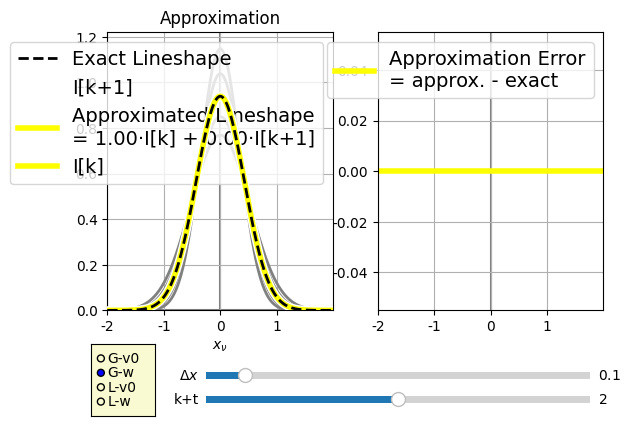

Recreate this plot in Python.
import numpy as np
import matplotlib.pyplot as plt
from math import factorial
import sys
from matplotlib.widgets import Slider, Button, RadioButtons
from matplotlib import cm
from matplotlib.colors import ListedColormap, LinearSegmentedColormap
import matplotlib as mpl
mpl.rc('font',family='Times New Roman')

def gG(x):
    return 2*np.sqrt(np.log(2)/np.pi)*np.exp(-4*np.log(2)*x**2)

def gL(x):
    return 2/((np.pi) * (4*x**2 + 1))

axcolor = 'lightgoldenrodyellow'
fig, (ax1,ax2) = plt.subplots(1,2,sharex=True)
v0w = 'w'
dx = 0.01
x_max = 4.0
x = np.arange(-x_max/2,x_max/2,dx)

cdict = {'red':  [(0.00,1,1),
                  (0.25,1,1),
                  (0.50,1,1),
                  (0.75,0,0),
                  (1.00,0,0)],

         'green':[(0.00,0,0),
                  (0.25,0,0),
                  (0.50,1,1),
                  (0.75,1,1),
                  (1.00,1,1)],
         
         'blue': [(0.00,1,1),
                  (0.25,0,0),
                  (0.50,0,0),
                  (0.75,0,0),
                  (1.00,1,1)],}

cmap = LinearSegmentedColormap('cmap',cdict)
colors = [cmap(i/4) for i in range(5)] 

clist = [ (0.00,0,0),
          (0.25,0.9,0.9),
          (0.50,0.9,0.9),
          (0.75,0.9,0.9),
          (1.00,0,0)]
cdict2 = {'red': clist,'green':clist,'blue':clist}         
cmap2 = LinearSegmentedColormap('cmap2',cdict2)

g = gG
Dx = 0.1
kt = 2.0

w = np.exp((kt-2)*Dx)
k = int(kt)
t = kt-k
a = t # Simple weight

##Ie = g(x + (kt-2)*Dx)
##Im = g(x + (k-2)*Dx)
##Ip = g(x + (k-1)*Dx)
##I_list = [g(x + (k-2)*Dx) for k in range(5)]

w_arr = np.exp(np.arange(-2,3)*Dx)
Ie = g(x*w)*w
Im = g(x*w_arr[k  ])*w_arr[k  ]
Ip = g(x*w_arr[k+1])*w_arr[k+1]
I_list = [g(x*wi)*wi for wi in w_arr]

Ia = (1-a)*Im + a*Ip

dIdx   = np.ediff1d(Ie,to_end = 0)/dx
d2Idx2 = np.ediff1d(dIdx,to_end = 0)/dx
Y        = 2*x*dIdx + x**2*d2Idx2
Ierr_est = t*(1-t)*Dx**2/2 * Y

p_list = [ax1.plot(x,I,c='gray',lw=2)[0] for I in I_list]
pe, = ax1.plot(x,Ie,'--',lw=2,c='k',label= 'Exact Lineshape',zorder = 30)
pp, = ax1.plot(x,Ip,lw=4,c=colors[k+1],alpha = a,label='I[k+1]')
pabg, = ax1.plot(x,Ia,lw=6,c='w',zorder = 10)
pa, = ax1.plot(x,Ia,lw=4,c=cmap(kt/4),zorder = 20,label = 'Approximated Lineshape\n= {:.2f}·I[k] + {:.2f}·I[k+1]'.format(1-a,a))
pm, = ax1.plot(x,Im,lw=4,c=colors[k  ],alpha = 1-a,label='I[k]')


p_err, = ax2.plot(x,Ia-Ie,lw = 4,c=cmap(kt/4),label='Approximation Error\n= approx. - exact')
##p_err_e, = ax2.plot(x,Ierr_est,'k--',lw = 2,zorder = 20,label='Estimated error')



ax1.grid(True)
ax1.axhline(0,c='gray',zorder = -10)
ax1.axvline(0,c='gray',zorder = -10)
ax1.set_title('Approximation')
ax1.set_xlim(x[0],x[-1])
ax1.set_xlabel('$x_\\nu$')
ax1.set_ylim(0,np.exp( 2*Dx))
ax1.legend(loc=1,fontsize=14)

ax2.grid(True)
ax2.axhline(0,c='gray',zorder = -10)
ax2.axvline(0,c='gray',zorder = -10)
ax2.legend(loc=1,fontsize=14)

plt.subplots_adjust(bottom=0.3)

axx = plt.axes([0.28, 0.1,  0.6, 0.03], facecolor=axcolor)
axp = plt.axes([0.28, 0.15, 0.6, 0.03], facecolor=axcolor)

sp  = Slider(axp, '$\\Delta x$', 0, 1, valinit=Dx)
sx  = Slider(axx, 'k+t', 0,  4, valinit=kt)

rax = plt.axes([0.1, 0.08, 0.10, 0.15], facecolor=axcolor)
radio = RadioButtons(rax, ('G-v0','G-w','L-v0','L-w'), active=1)
plt.ion()


def update(val):

    Dx = sp.val
    kt = sx.val
    k = int(kt)
    t = kt - k
    a = t

    if v0w == 'v0':
        x = np.arange(-(x_max//(2*Dx))*Dx,(x_max//(2*Dx))*Dx+Dx,Dx)
        Ie = g(x - (kt-2)*Dx)
        Im = g(x - (k-2)*Dx)
        Ip = g(x - (k-1)*Dx)
        I_list = [g(x - (k-2)*Dx) for k in range(5)]

##        dIdx   = np.ediff1d(Ie,to_end = 0)/dx
##        d2Idx2 = np.ediff1d(dIdx,to_end = 0)/dx
##        Ierr_est   = t*(1-t)*Dx**2/2 * d2Idx2 
        
    else:
        x = np.arange(-x_max/2,x_max/2,dx)
        w     = np.exp((kt-2)*Dx)
        w_arr = np.exp(np.arange(-2,3)*Dx)

        Ie = g(x*w)*w
        Im = g(x*w_arr[k  ])*w_arr[k  ]
        Ip = g(x*w_arr[min((k+1,4))])*w_arr[min((k+1,4))]
        I_list = [g(x*wi)*wi for wi in w_arr]

        dIdx   = np.ediff1d(Ie,to_end = 0)/dx
        d2Idx2 = np.ediff1d(dIdx,to_end = 0)/dx
        Y        = 2*x*dIdx + x**2*d2Idx2
        Ierr_est = t*(1-t)*Dx**2/2 * Y


    Ia = (1-a)*Im + a*Ip

    pa.set_xdata(x)
    pa.set_ydata(Ia)
    pa.set_c(cmap(kt/4))
    pa.set_label('Approximated Lineshape\n= {:.2f}$\\cdot$I[k] + {:.2f}$\\cdot$I[k+1]'.format(1-a,a))

    pabg.set_xdata(x)
    pabg.set_ydata(Ia)

    
    [(p.set_xdata(x),p.set_ydata(I)) for I,p in zip(I_list,p_list)]

    pe.set_xdata(x)
    pe.set_ydata(Ie)

    pm.set_xdata(x)
    pm.set_ydata(Im)
    pm.set_alpha(1-a)
    pm.set_c(colors[k])

    pp.set_xdata(x)
    pp.set_ydata(Ip)
    pp.set_alpha(a)
    pp.set_c(colors[min(k+1,4)])

    p_err.set_xdata(x)
    p_err.set_ydata(Ia-Ie)
    p_err.set_c(cmap(kt/4))
##    p_err_e.set_ydata(Ierr_est)

    ax1.legend(loc=1,fontsize=14)
    ax2.legend(loc=1,fontsize=14)
    fig.canvas.draw_idle()


def change_g(label):
    global g,v0w
    label = label.split('-')
    g   = {'G':gG,'L':gL}[label[0]]
    v0w = label[1]
    update(None)

sx.on_changed(update)
sp.on_changed(update)
radio.on_clicked(change_g)
    
plt.show()

